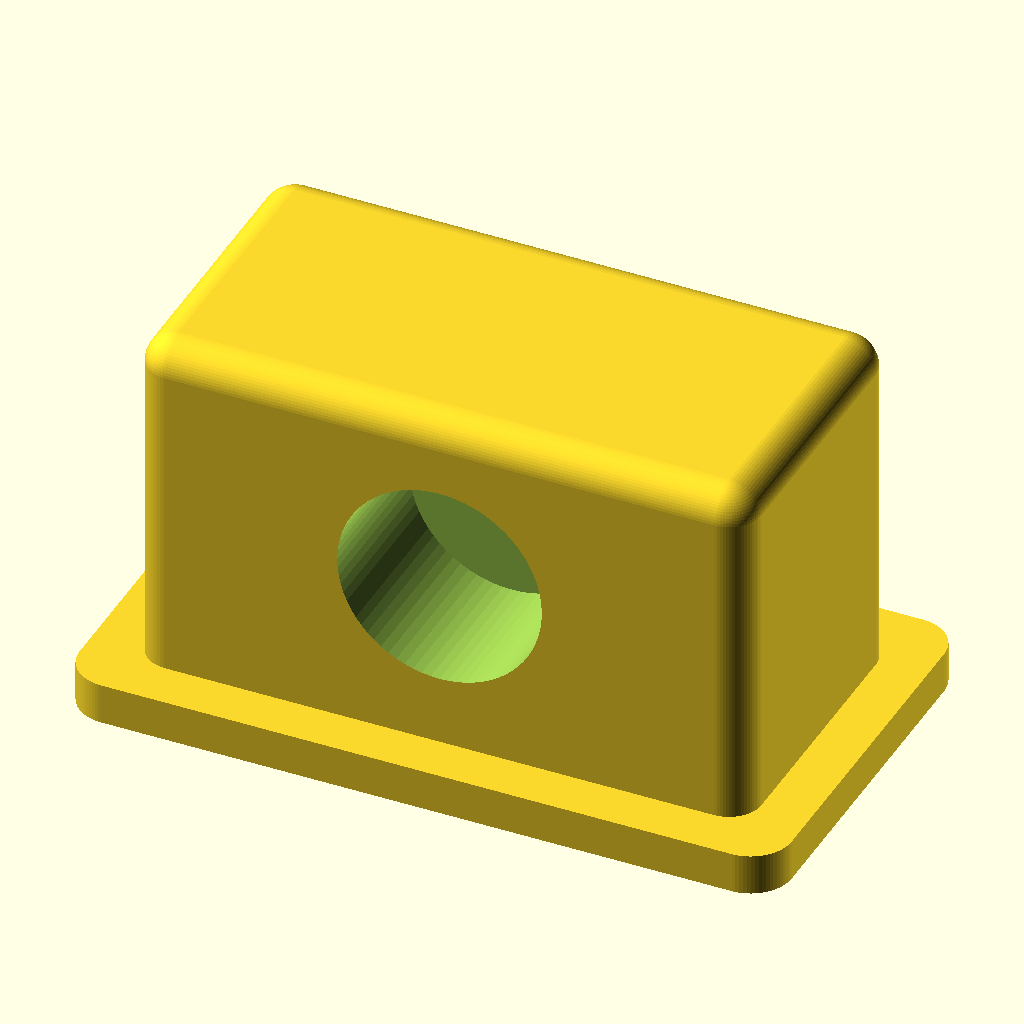
Cell 1: rendered with the file's own defaults.
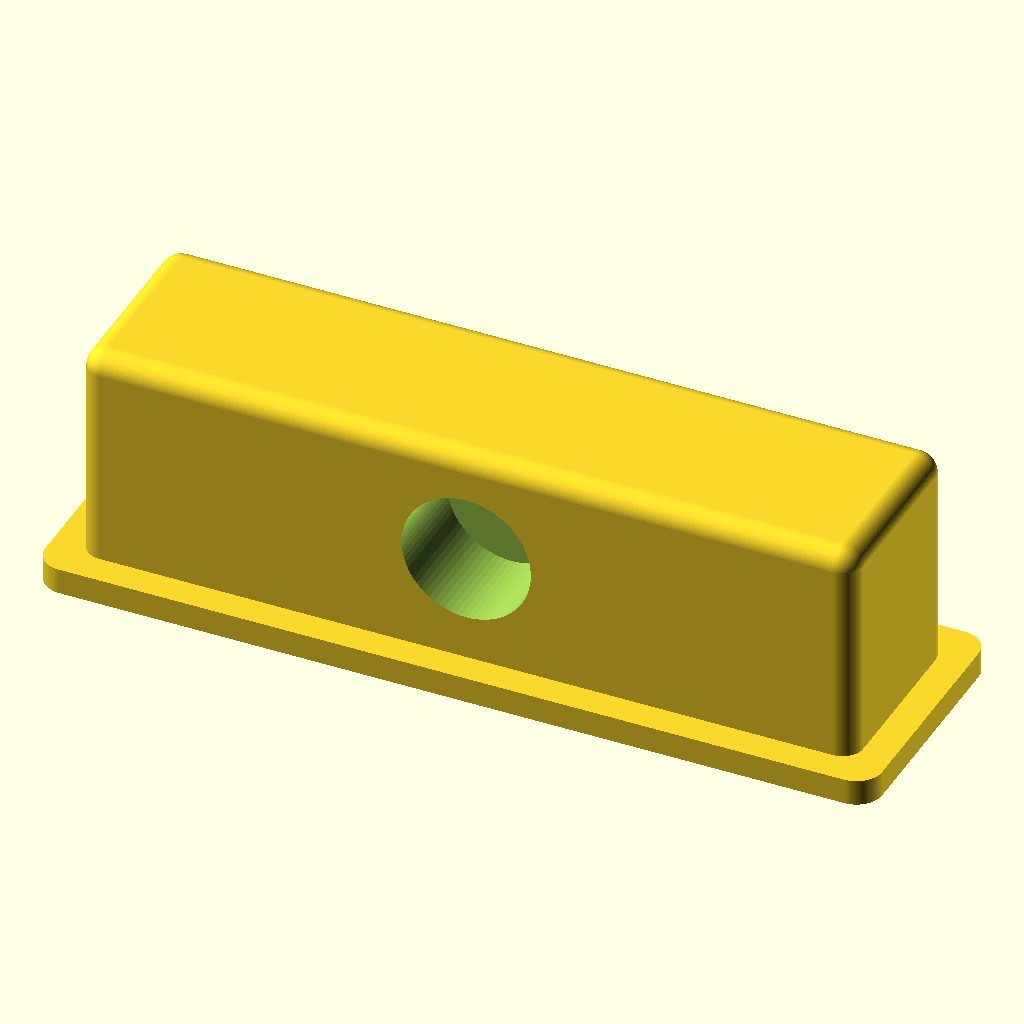
Cell 2: the same model with pod_len = 300.
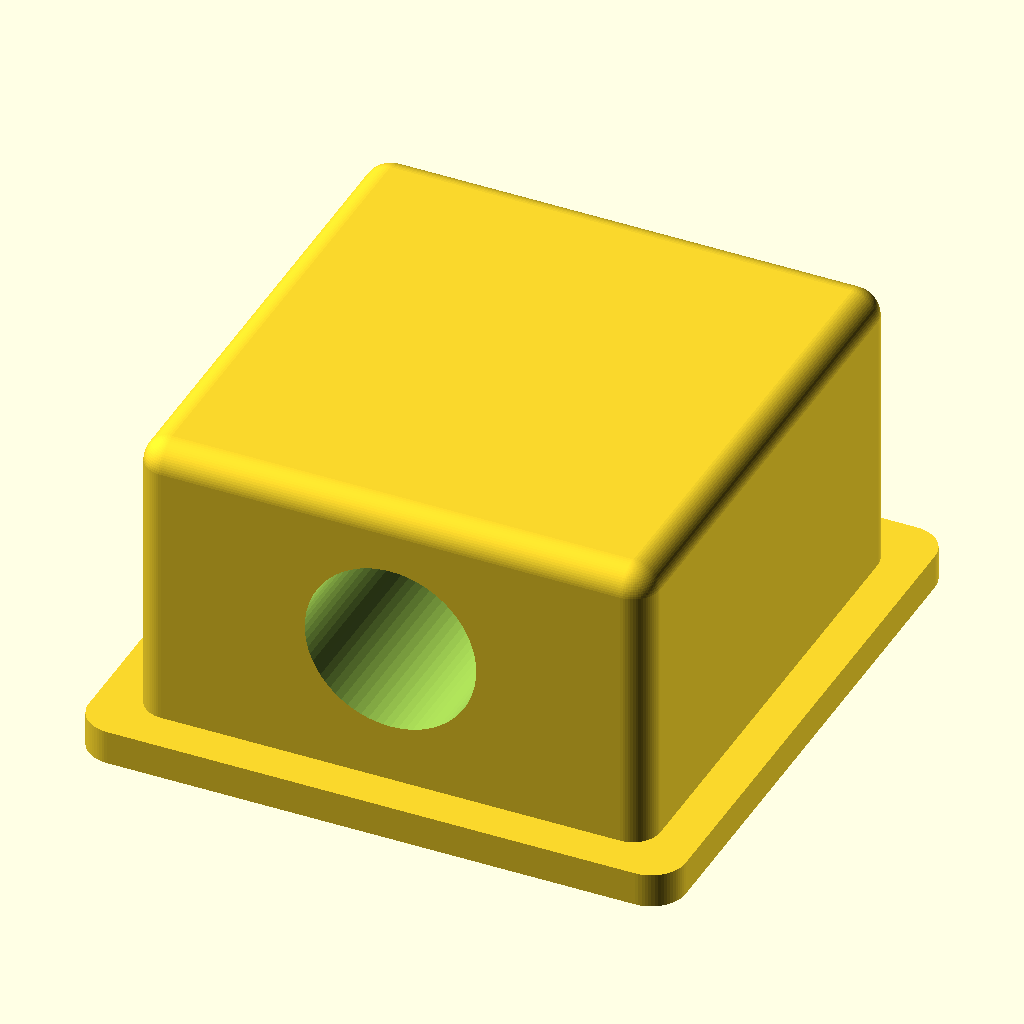
Cell 3: the same model with pod_w = 152.
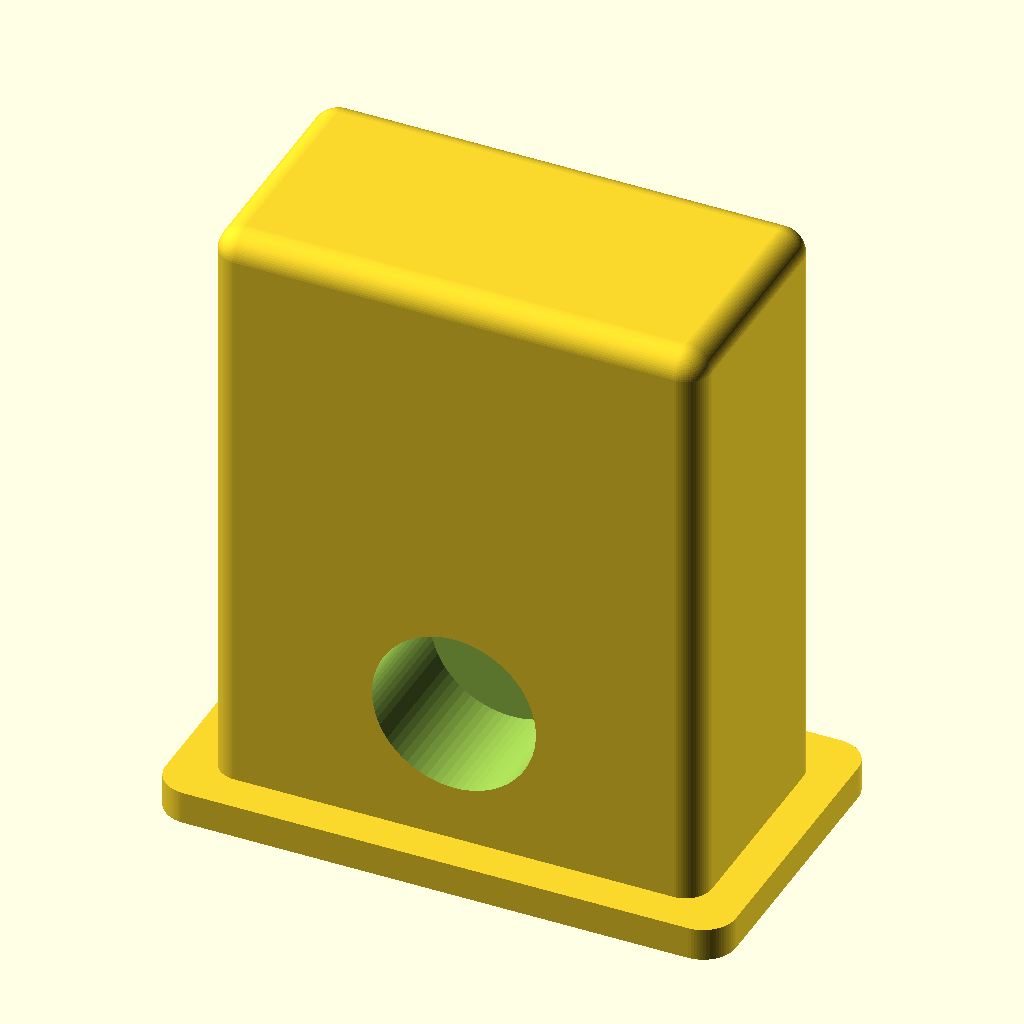
Cell 4 — pod_h set to 192, the other parameters unchanged.
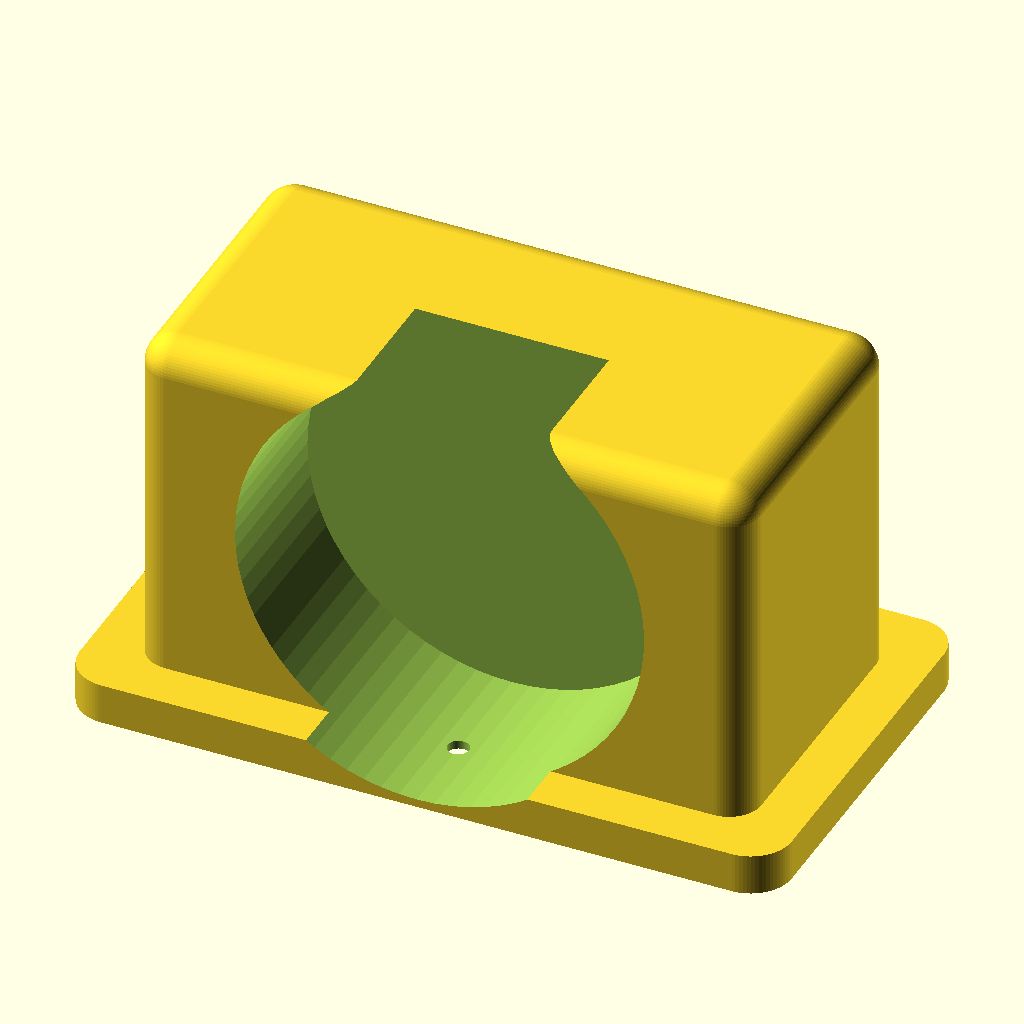
Cell 5 — motor_body_d set to 100, the other parameters unchanged.
All cells are drawn from the same view direction (rotation 55°, 0°, 25°, orthographic, colour scheme Cornfield), but the view is re-fitted for each cell, so position and scale can differ between cells as well as the parameter.
The OpenSCAD source (cad/3d-printable-base/motor_pod.scad):
include <common.scad>

// Side motor pod for direct-drive wheel mounting.
// The wheel sits outside the pod and attaches directly to the motor shaft/hub.
// No separate metal wheel axle is used.

pod_len = 150;
pod_w = 76;
pod_h = 96;
wall = 8;
motor_body_d = 50;     // adjust for chosen gear motor
shaft_center_z = 52;
shaft_clearance_d = 24;
mount_hole_d = 5.2;

module motor_face_holes() {
    // generic square mount pattern around shaft
    for (x = [-22, 22]) {
        for (z = [-22, 22]) {
            translate([x, 0, z]) rotate([90, 0, 0]) screw_hole(4.3, 30);
        }
    }
}

module motor_pod() {
    difference() {
        union() {
            rounded_box([pod_len, pod_w, pod_h], 8);

            // base flange
            translate([-12, -12, 0]) rounded_plate([pod_len + 24, pod_w + 24, 10], 10);

            // triangular reinforcement webs
            translate([18, pod_w + 5, 10]) rib(95, 52, 7);
            translate([pod_len - 18, pod_w + 12, 10]) mirror([1, 0, 0]) rib(95, 52, 7);
        }

        // hollow motor pocket
        translate([pod_len / 2, pod_w / 2, shaft_center_z])
            rotate([90, 0, 0])
                cylinder(h=pod_w + 4, d=motor_body_d);

        // shaft exit
        translate([pod_len / 2, -16, shaft_center_z])
            rotate([90, 0, 0])
                cylinder(h=40, d=shaft_clearance_d);

        // front motor face bolt pattern
        translate([pod_len / 2, -1, shaft_center_z]) motor_face_holes();

        // chassis flange holes
        for (x = [18, pod_len / 2, pod_len - 18]) {
            for (y = [10, pod_w + 2]) {
                translate([x, y, 0]) screw_hole(mount_hole_d, 24);
            }
        }

        // cable exit
        translate([pod_len - 22, pod_w - 10, 30]) cube([18, 28, 24]);
    }
}

motor_pod();
Customizer parameters (derived from the source; name, type, default, range or options):
pod_len: number, default 150
pod_w: number, default 76
pod_h: number, default 96
wall: number, default 8
motor_body_d: number, default 50
shaft_center_z: number, default 52
shaft_clearance_d: number, default 24
mount_hole_d: number, default 5.2
